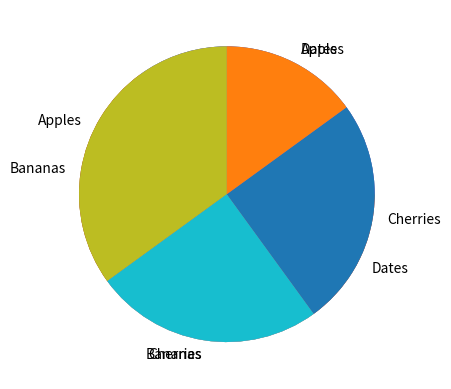

The script that saved this image:
import matplotlib.pyplot as plt
import numpy as np

y = np.array([35, 25, 25, 15])

plt.pie(y)
plt.show()


y = np.array([35, 25, 25, 15])
mylabels = ["Apples", "Bananas", "Cherries", "Dates"]

plt.pie(y, labels = mylabels)
plt.show() 


y = np.array([35, 25, 25, 15])
mylabels = ["Apples", "Bananas", "Cherries", "Dates"]

plt.pie(y, labels = mylabels, startangle = 90)
plt.show() 
